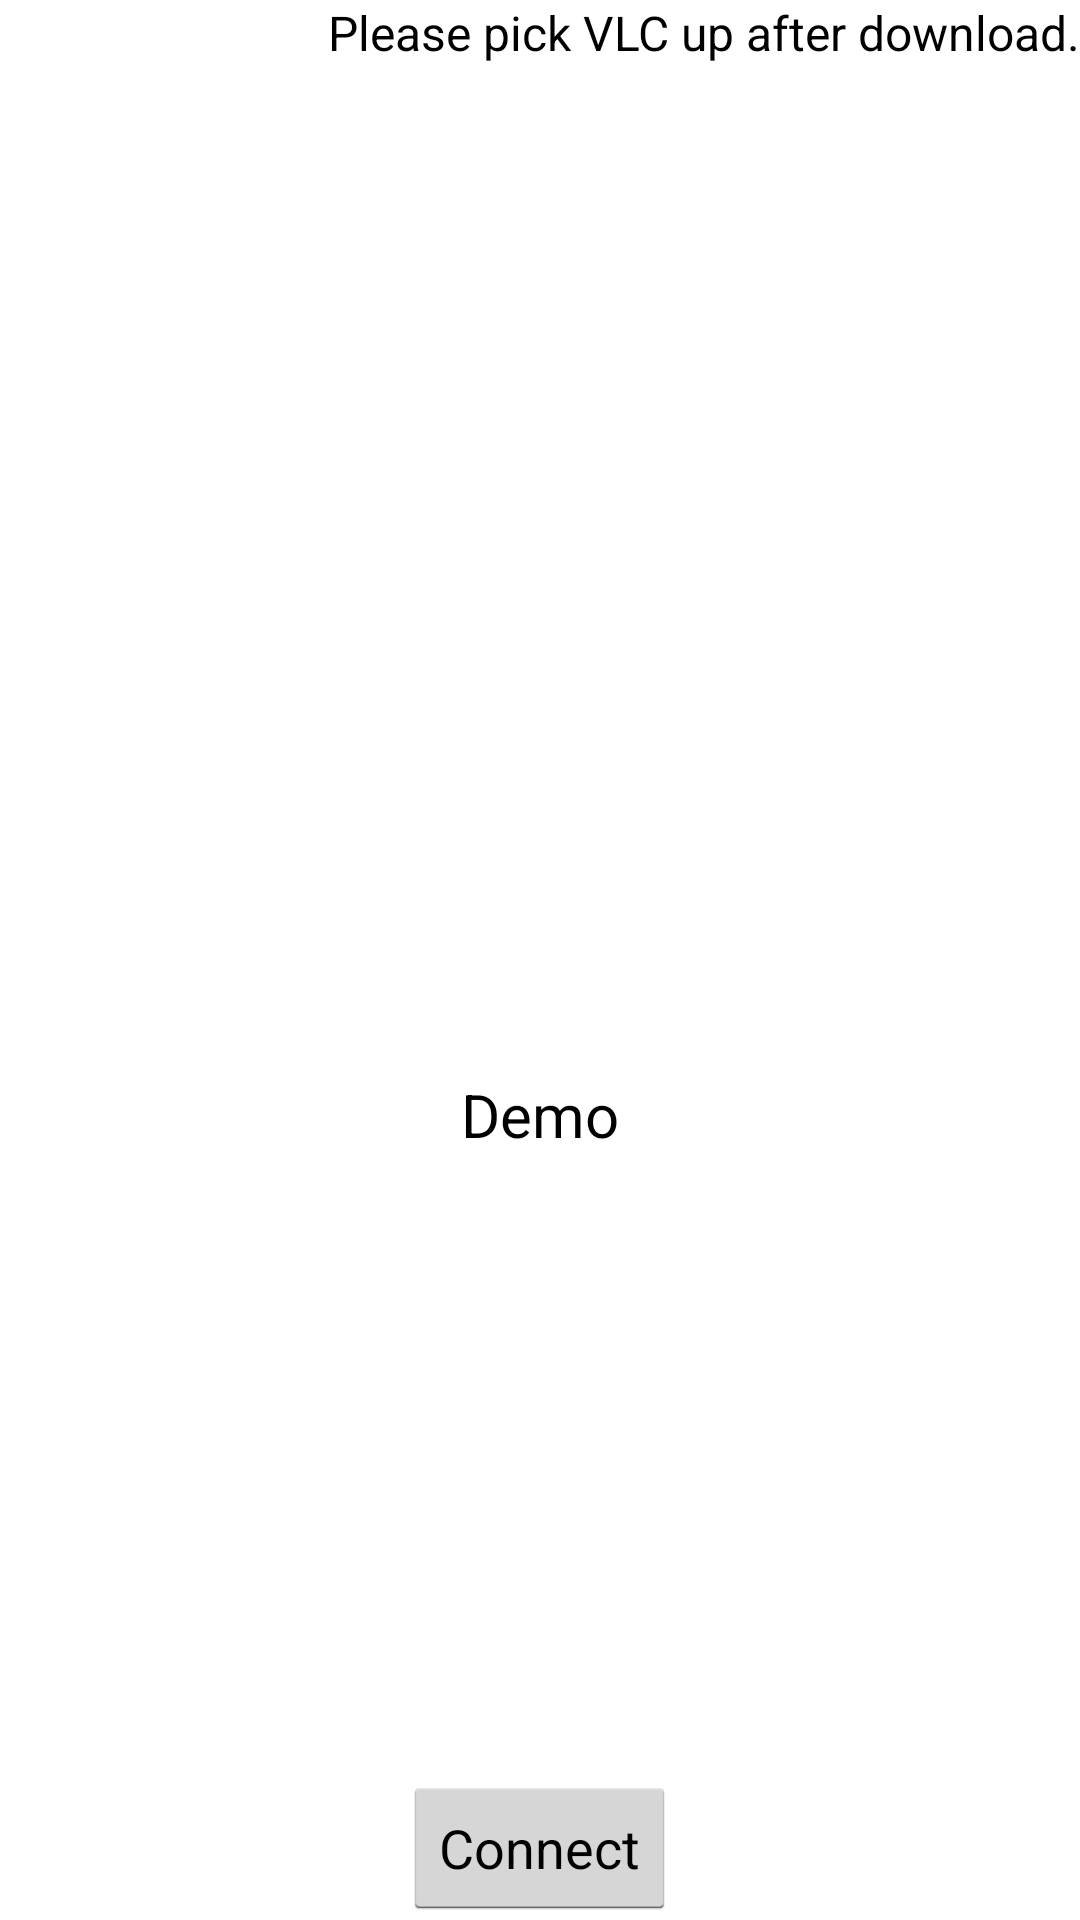

Here is an Android app screen rendered from its layout file. Give the layout XML and the strings, colors and styles it references.
<!-- AndroidManifest.xml: activity theme AppTheme -->
<!-- res/layout/activity_main.xml -->
<RelativeLayout xmlns:android="http://schemas.android.com/apk/res/android"
    xmlns:tools="http://schemas.android.com/tools" android:layout_width="match_parent"
    android:layout_height="match_parent" android:paddingLeft="@dimen/activity_horizontal_margin"
    android:paddingRight="@dimen/activity_horizontal_margin"
    android:paddingTop="@dimen/activity_vertical_margin"
    android:paddingBottom="@dimen/activity_vertical_margin" tools:context=".MainActivity"
    android:theme="@style/AppTheme">

    <TextView android:text="@string/demo" android:layout_width="wrap_content"
        android:layout_height="wrap_content" 
        android:id="@+id/tv_status"
        android:layout_below="@+id/pb_wait"
        android:layout_centerHorizontal="true"
        android:textSize="20dp"/>

    
    <Button android:text="@string/connect" android:layout_height="wrap_content"
        android:layout_width="wrap_content" android:layout_alignParentBottom="true"
        android:layout_centerHorizontal="true" android:id="@+id/bt_connect"/>

    <ProgressBar
        style="?android:attr/progressBarStyleLarge"
        android:layout_width="wrap_content"
        android:layout_height="wrap_content"
        android:id="@+id/pb_wait"
        android:layout_centerInParent="true"
        android:visibility="invisible"
        android:indeterminate="false" />

    <TextView
        android:layout_width="wrap_content"
        android:layout_height="wrap_content"
        android:text="@string/guide"
        android:layout_alignParentRight="true"/>
</RelativeLayout>
<!-- resources referenced by this layout -->
<resources>
  <string name="connect">Connect</string>
  <string name="demo">Demo</string>
  <string name="guide">Please pick VLC up after download.</string>
  <style name="AppTheme" parent="android:Theme.Holo.Light">
          
         <item name="android:textViewStyle">@style/TextStyle</item>
      </style>
  <style name="TextStyle">
  
          <item name="android:textColor">#000000</item>
          <item name="android:fontFamily">sans-serif</item>
          
      </style>
</resources>
